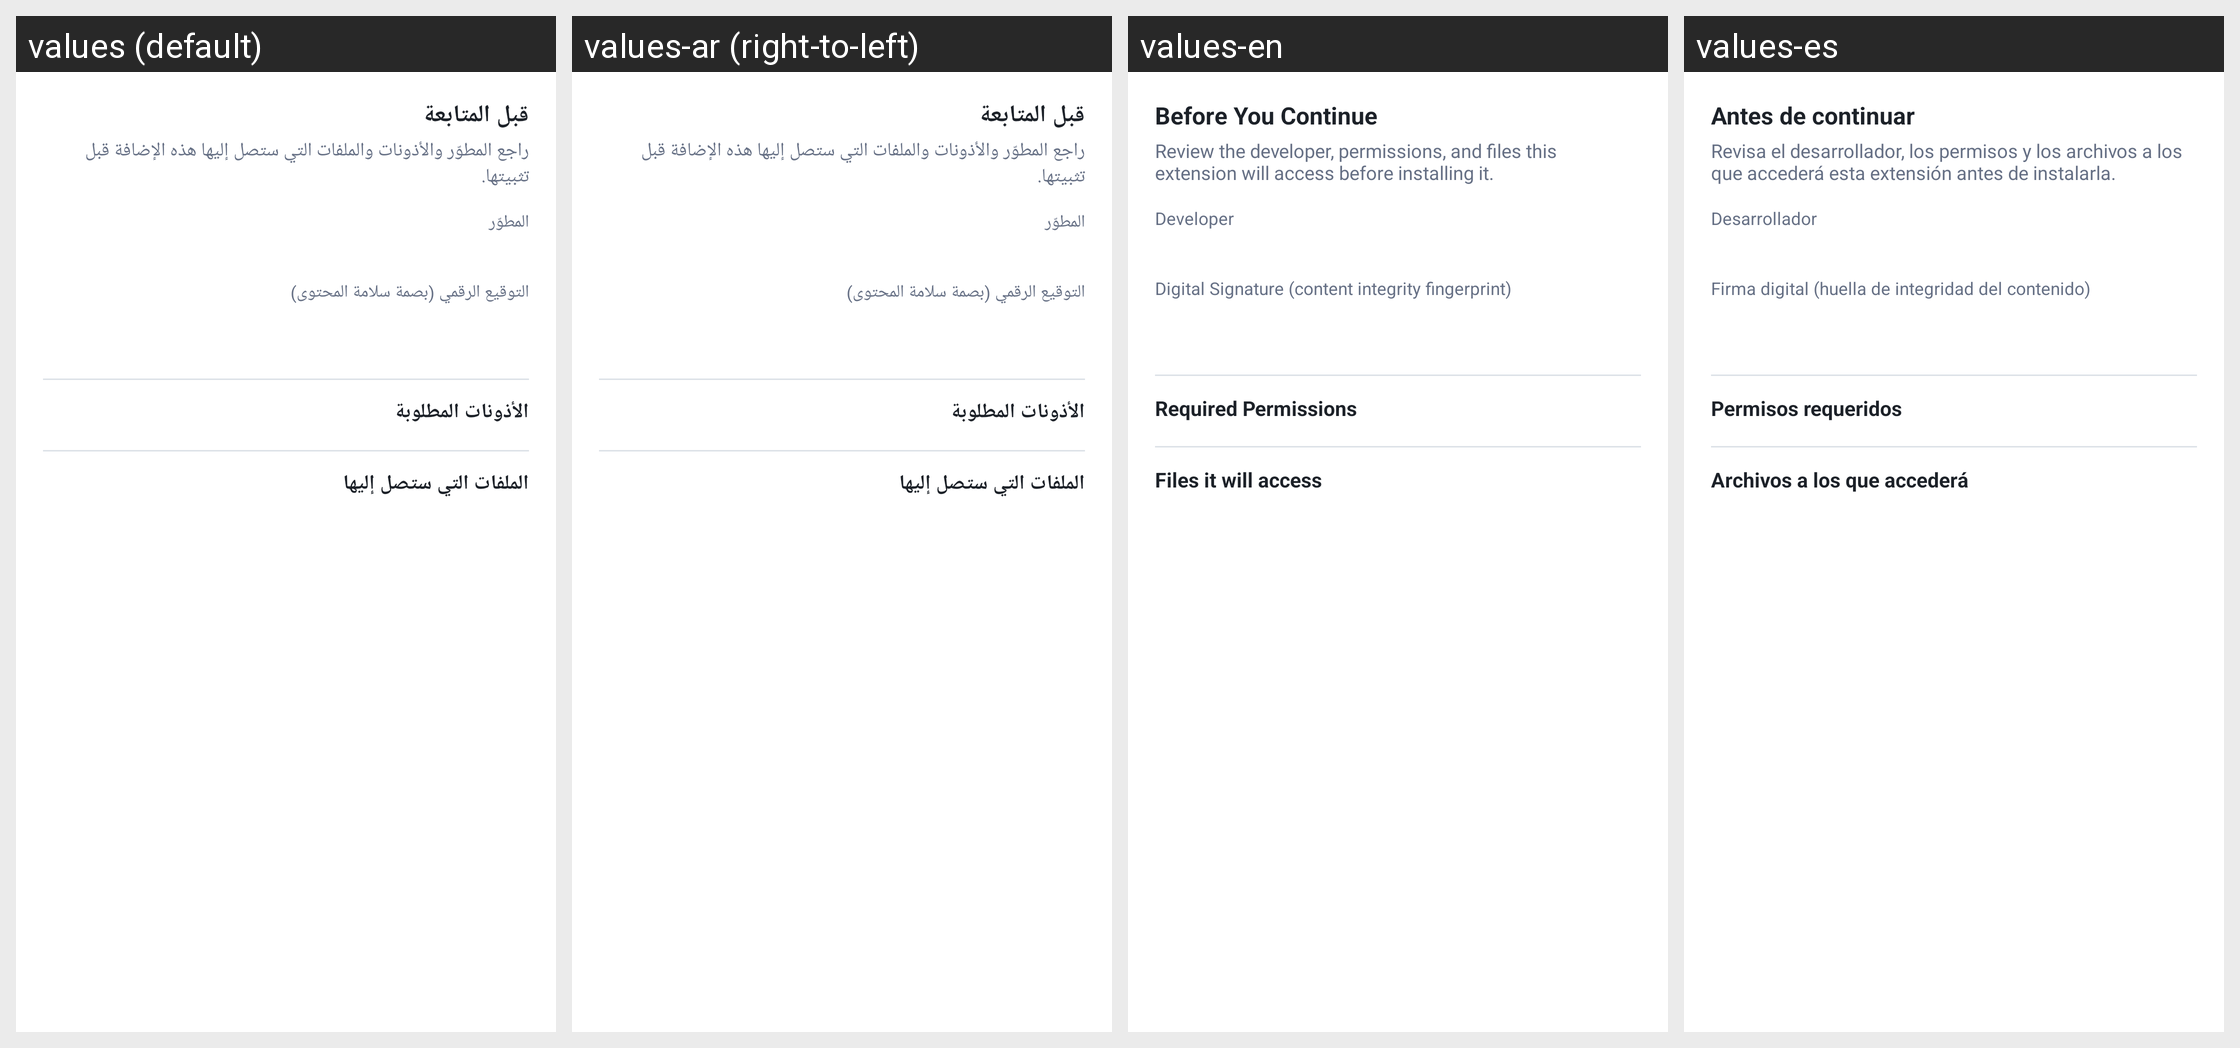

This grid shows one Android layout under several languages. Give, for every string resource on the screen, its name, the default text and each shown locale's text.
Android screen res/layout/dialog_extension_security.xml rendered under 4 locales, left to right: values (default), values-ar (right-to-left), values-en, values-es. Device: Nexus 5 (rendered at 1080×1920; each locale shown at half size, 540×960, under a caption strip naming it); theme Theme.RinLang.
Strings drawn on this screen, with the default value and each locale's value (text and hints the layout hard-codes, and strings that could not be matched under every locale, appear in the picture but are not listed):

ext_security_title
  values: قبل المتابعة
  values-ar: قبل المتابعة
  values-en: Before You Continue
  values-es: Antes de continuar

ext_security_subtitle
  values: راجع المطوّر والأذونات والملفات التي ستصل إليها هذه الإضافة قبل تثبيتها.
  values-ar: راجع المطوّر والأذونات والملفات التي ستصل إليها هذه الإضافة قبل تثبيتها.
  values-en: Review the developer, permissions, and files this extension will access before installing it.
  values-es: Revisa el desarrollador, los permisos y los archivos a los que accederá esta extensión antes de instalarla.

ext_security_developer_label
  values: المطوّر
  values-ar: المطوّر
  values-en: Developer
  values-es: Desarrollador

ext_security_signature_label
  values: التوقيع الرقمي (بصمة سلامة المحتوى)
  values-ar: التوقيع الرقمي (بصمة سلامة المحتوى)
  values-en: Digital Signature (content integrity fingerprint)
  values-es: Firma digital (huella de integridad del contenido)

ext_security_permissions_label
  values: الأذونات المطلوبة
  values-ar: الأذونات المطلوبة
  values-en: Required Permissions
  values-es: Permisos requeridos

ext_security_files_label
  values: الملفات التي ستصل إليها
  values-ar: الملفات التي ستصل إليها
  values-en: Files it will access
  values-es: Archivos a los que accederá
